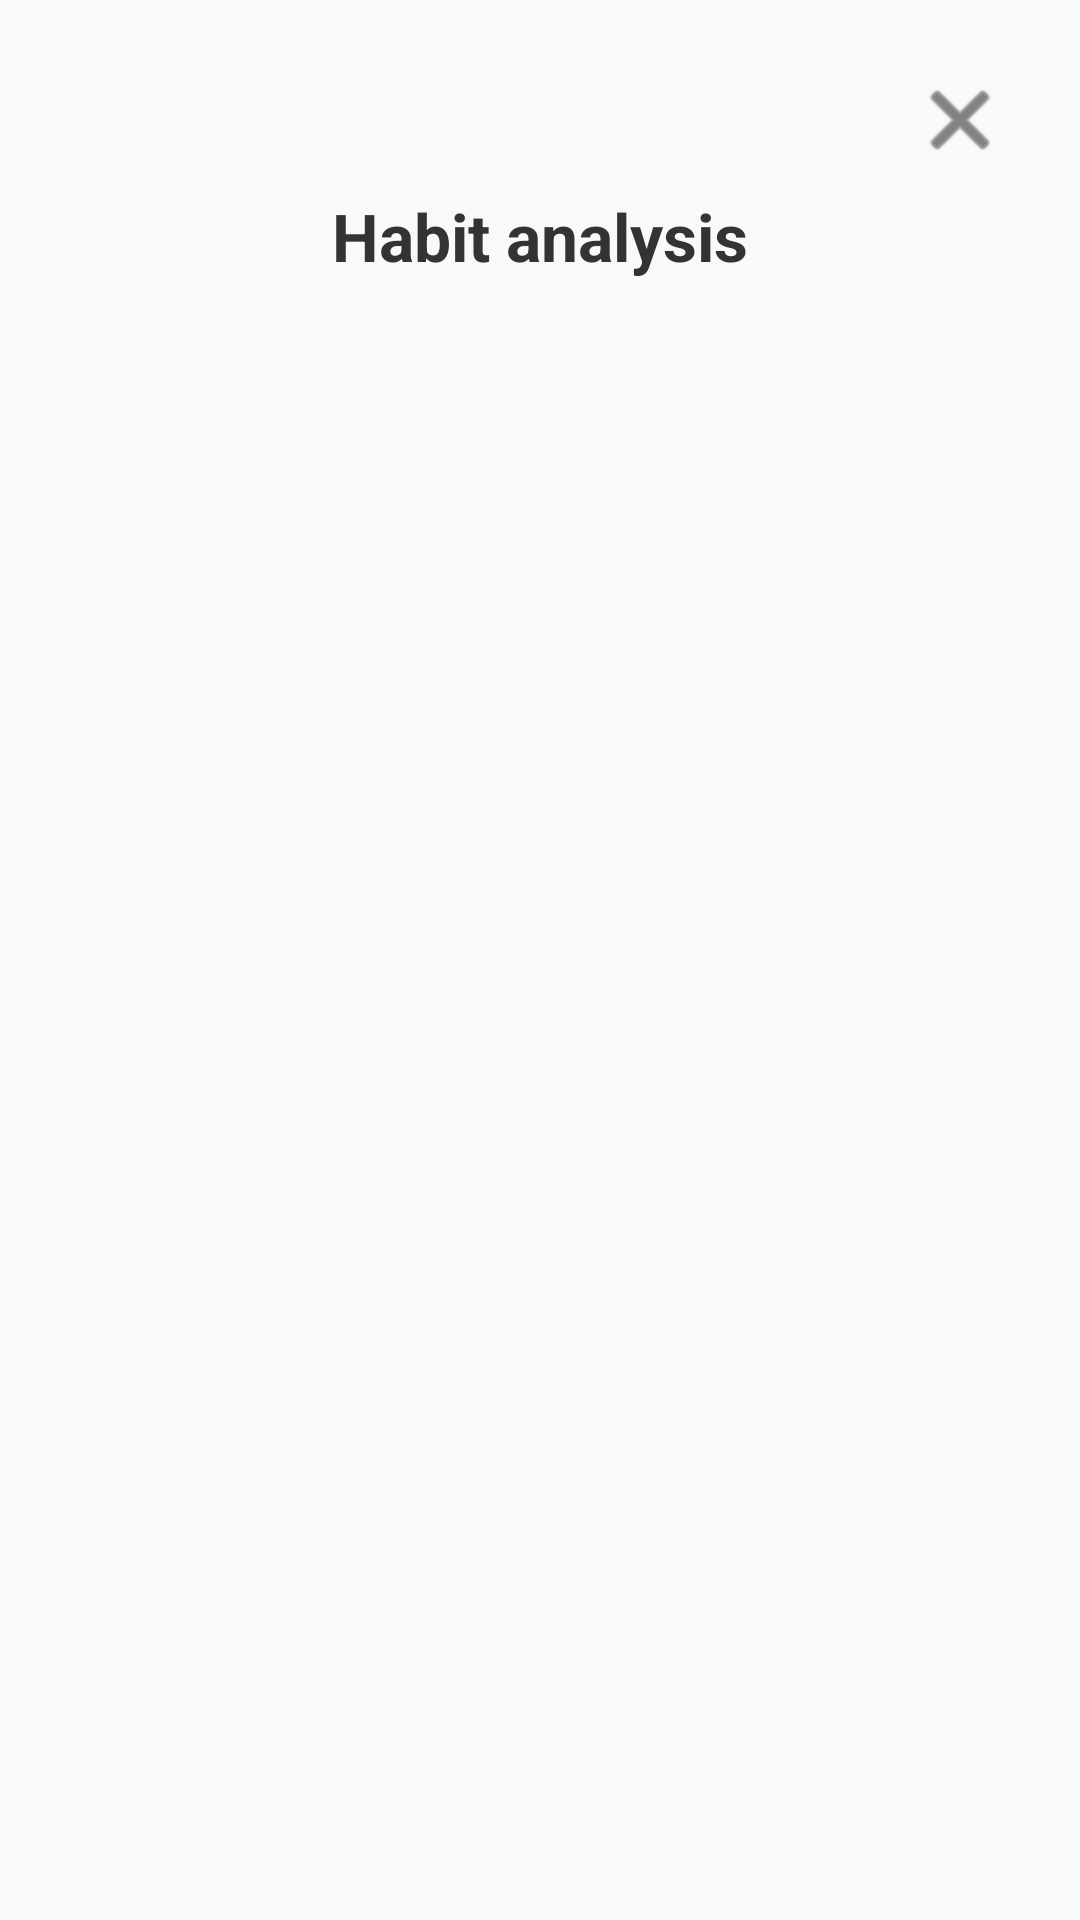

The Android layout XML behind this screen, and the referenced resources:
<!-- AndroidManifest.xml: application theme Theme.CuteCalendar -->
<!-- res/layout/dialog_stats.xml -->
<?xml version="1.0" encoding="utf-8"?>
<LinearLayout xmlns:android="http://schemas.android.com/apk/res/android"
    xmlns:app="http://schemas.android.com/apk/res-auto"
    android:layout_width="match_parent"
    android:layout_height="match_parent"
    android:orientation="vertical"
    android:background="#F8F9FA"
    android:padding="16dp">

    <LinearLayout
        android:layout_width="match_parent"
        android:layout_height="wrap_content"
        android:gravity="end">

        <ImageButton
            android:id="@+id/btn_close_stats"
            android:layout_width="48dp"
            android:layout_height="48dp"
            android:src="@android:drawable/ic_menu_close_clear_cancel"
            android:background="?attr/selectableItemBackgroundBorderless"
            app:tint="#333333"
            android:contentDescription="Close" />
    </LinearLayout>

    <TextView
        android:layout_width="match_parent"
        android:layout_height="wrap_content"
        android:text="Habit analysis"
        android:textSize="22sp"
        android:textStyle="bold"
        android:textColor="#333333"
        android:gravity="center"
        android:layout_marginBottom="16dp"/>

    <androidx.recyclerview.widget.RecyclerView
        android:id="@+id/recycler_stats"
        android:layout_width="match_parent"
        android:layout_height="match_parent"/>
</LinearLayout>
<!-- resources referenced by this layout -->
<resources>
  <style name="Theme.CuteCalendar" parent="Theme.MaterialComponents.DayNight.DarkActionBar">
          
          <item name="colorPrimary">@color/pink_primary</item>
          <item name="colorPrimaryVariant">@color/pink_light</item>
          <item name="colorOnPrimary">@color/white</item>
  
          
          <item name="colorSecondary">@color/purple_light</item>
          <item name="colorSecondaryVariant">@color/blue_light</item>
          <item name="colorOnSecondary">@color/black</item>
  
          
          <item name="android:statusBarColor">@color/pink_primary</item>
  
          
          <item name="android:windowBackground">@color/pink_background</item>
  
          
          <item name="windowActionBar">false</item>
          <item name="windowNoTitle">true</item>
      </style>
  <color name="pink_primary">#FF69B4</color>
  <color name="pink_light">#FFB6C1</color>
  <color name="white">#FFFFFF</color>
  <color name="purple_light">#E0BBE4</color>
  <color name="blue_light">#B0E0E6</color>
  <color name="black">#000000</color>
  <color name="pink_background">#FFF5F9</color>
</resources>
